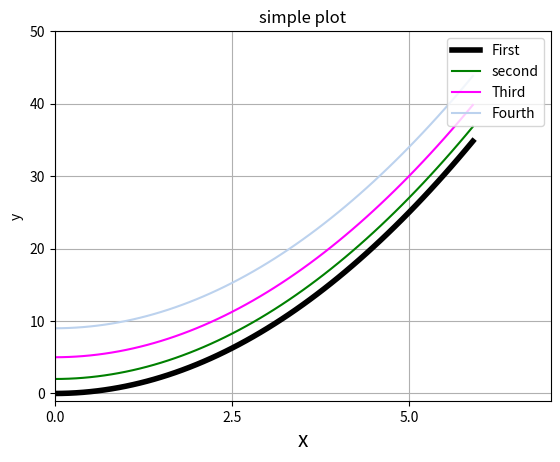

Reproduce this figure in Python.
# -*- coding: utf-8 -*-
'''
   @Author：HeQingsong
   @Date：2018/10/9 11:41
   @File Name：Demo10.py
   @Python Version: 3.6 by Anaconda
   @Description：多曲线绘制
'''

import matplotlib.pyplot as plt
import numpy as np

x = np.arange(0.0, 6, 0.1)

plt.plot(x, [xi ** 2 for xi in x], label='First', linewidth=4, color=(0, 0, 0))
plt.plot(x, [xi ** 2 + 2 for xi in x], 'g', label='second')
plt.plot(x, [xi ** 2 + 5 for xi in x], color=(1, 0, 1, 1), label='Third')
plt.plot(x, [xi ** 2 + 9 for xi in x], color='#BCD2EE', label='Fourth')
plt.axis([0, 7, -1, 50])
plt.xticks(np.arange(0.0, 6.0, 2.5))
plt.xlabel("x", fontsize=15)
plt.ylabel(r'y')
plt.title('simple plot')
plt.legend(loc=1)  # 改变图标位置
plt.grid(True)
# plt.savefig('simple plot.jpg', dpi=200)

# print mpl.rcParams['figure.figsize']       #return 8.0,6.0
#
# print mpl.rcParams['savefig.dpi']          #default to 100              the size of the pic will be 800*600

plt.show()
